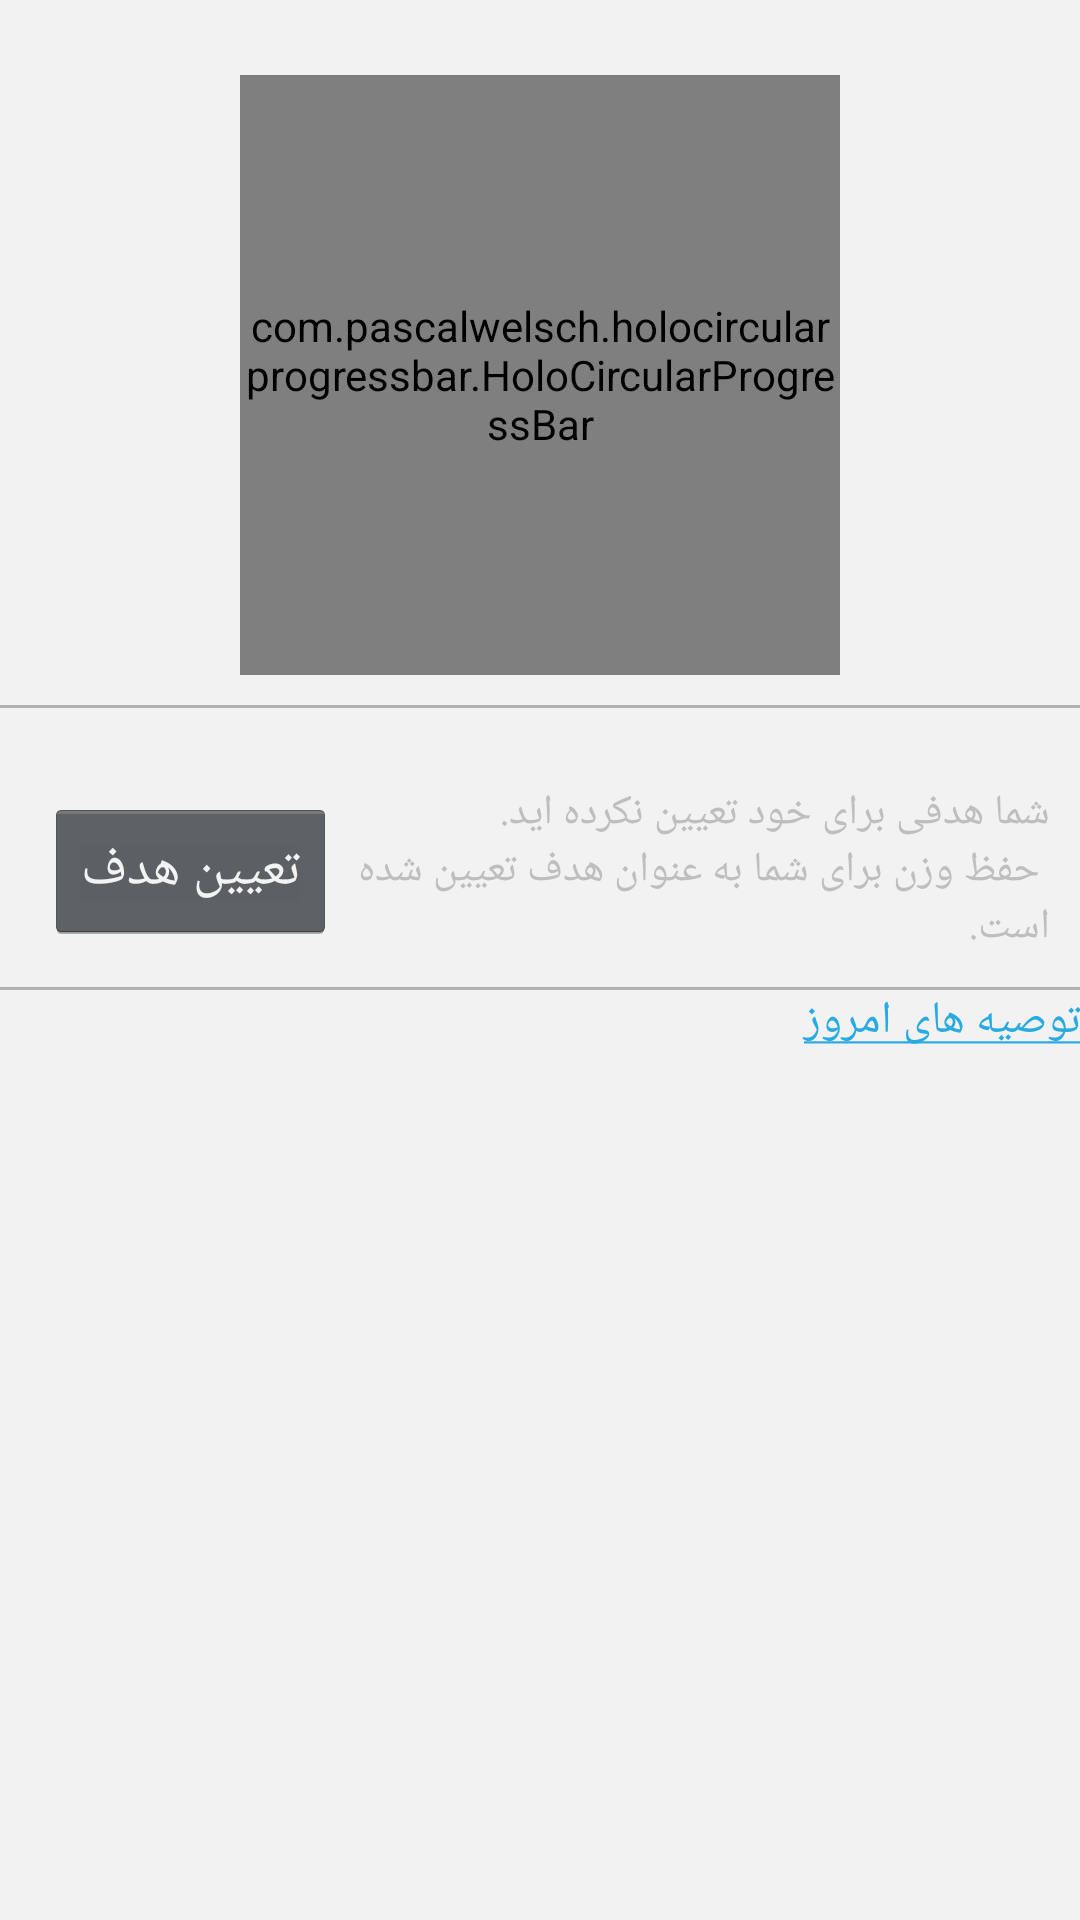

Android layout source for this screen:
<!-- AndroidManifest.xml: application theme AppMainTheme -->
<!-- res/layout/fragment_status.xml -->
<?xml version="1.0" encoding="utf-8"?>

<LinearLayout xmlns:android="http://schemas.android.com/apk/res/android"
    xmlns:tools="http://schemas.android.com/tools"
    xmlns:app="http://schemas.android.com/apk/res-auto"
    android:layout_width="match_parent"
    android:layout_height="match_parent"
    android:background="@color/fragment_background"
    android:orientation="vertical" xmlns:app1="http://schemas.android.com/apk/res/com.malek.hamid">

    <RelativeLayout
        android:layout_width="match_parent"
        android:layout_height="@dimen/status_progress_height" >

        <RelativeLayout
            android:id="@+id/relativeLayout1"
            android:layout_width="wrap_content"
            android:layout_height="wrap_content"
            android:layout_centerInParent="true" >

            <TextView
                android:id="@+id/today_calorie"
                android:layout_width="wrap_content"
                android:layout_height="wrap_content"
                android:textColor="@color/black"
                android:textSize="25sp" />

            <TextView
                android:id="@+id/daily_calorie"
                android:layout_width="wrap_content"
                android:layout_height="wrap_content"
                android:layout_below="@id/today_calorie"
                android:text="100"
                android:textColor="@color/black"
                android:textSize="25sp" />
        </RelativeLayout>

        <com.pascalwelsch.holocircularprogressbar.HoloCircularProgressBar
            android:id="@+id/progressBar"
            android:layout_width="200dp"
            android:layout_height="200dp"
            android:layout_centerInParent="true"
            app:marker_progress=".75"
            app:progress=".5"
            app1:progress_background_color="@color/border"
            app1:progress_color="@color/action_bar_background" />

        <ImageView
            android:layout_width="match_parent"
            android:layout_height="1dp"
            android:layout_below="@id/progressBar"
            android:layout_marginTop="10dp"
            android:background="@color/border" />

        <ImageButton
            android:id="@+id/addFood_inStatus"
            android:layout_width="30dp"
            android:layout_height="30dp"
            android:layout_centerVertical="true"
            android:layout_toRightOf="@+id/progressBar"
            android:background="@null"
            android:onClick="addFood"
            android:scaleType="fitXY"
            android:src="@drawable/plus" />
    </RelativeLayout>

    <RelativeLayout
        android:layout_width="match_parent"
        android:layout_height="@dimen/status_goal_height" >

        <Button
            android:id="@+id/set_goal_button"
            android:layout_width="wrap_content"
            android:layout_height="wrap_content"
            android:layout_alignParentLeft="true"
            android:layout_centerVertical="true"
            android:layout_marginLeft="15dp"
            android:text="@string/set_goal" />

        <TextView
            android:id="@+id/goal_text"
            android:layout_width="wrap_content"
            android:layout_height="wrap_content"
            android:layout_alignParentRight="true"
            android:layout_centerVertical="true"
            android:layout_marginRight="10dp"
            android:layout_toRightOf="@id/set_goal_button"
            android:text="@string/no_goal_message" />

        <ImageView
            android:layout_width="match_parent"
            android:layout_height="1dp"
            android:layout_alignParentBottom="true"
            android:layout_marginTop="20dp"
            android:background="@color/border" />
    </RelativeLayout>

    <RelativeLayout
        android:layout_width="match_parent"
        android:layout_height="@dimen/status_advice_height" >

        <RelativeLayout
            android:id="@+id/advice_title"
            android:layout_width="wrap_content"
            android:layout_height="wrap_content" >

            <TextView
                android:id="@+id/advice_text"
                android:layout_width="match_parent"
                android:layout_height="wrap_content"
                android:text="@string/today_advice"
                android:textColor="@color/tab_text_color"
                android:textSize="15sp" />
        </RelativeLayout>

        <RelativeLayout
            android:layout_width="match_parent"
            android:layout_height="wrap_content"
            android:layout_below="@id/advice_title"
            android:background="@color/dark_red" >
        </RelativeLayout>
    </RelativeLayout>

</LinearLayout>
<!-- resources referenced by this layout -->
<resources>
  <color name="action_bar_background"> #29ABE2</color>
  <color name="black">#000</color>
  <color name="border">#B0B0B0</color>
  <color name="dark_red">#9d0c0f</color>
  <color name="fragment_background">#F2F2F2</color>
  <color name="tab_text_color"> #29ABE2</color>
  <dimen name="status_advice_height">200dp</dimen>
  <dimen name="status_goal_height">80dp</dimen>
  <dimen name="status_progress_height">250dp</dimen>
  <string name="no_goal_message">شما هدفی برای خود تعیین نکرده اید. \n حفظ وزن برای شما به عنوان هدف تعیین شده است.</string>
  <string name="set_goal">تعیین هدف</string>
  <string name="today_advice"><u>توصیه های امروز</u></string>
  <style name="AppMainTheme" parent="android:Theme.Holo">
          <item name="android:actionBarStyle">@style/ActionBarStyle</item>
          <item name="android:windowActionBarOverlay">false</item>
          <item name="android:windowBackground">@null</item>
          <item name="metaButtonBarStyle">?android:attr/buttonBarStyle</item>
          <item name="metaButtonBarButtonStyle">?android:attr/buttonBarButtonStyle</item>
      </style>
  <style name="ActionBarStyle" parent="android:Widget.Holo.ActionBar">
          <item name="android:background">@color/action_bar_background</item>
          <item name="android:textColor">#000</item>
      </style>
</resources>
